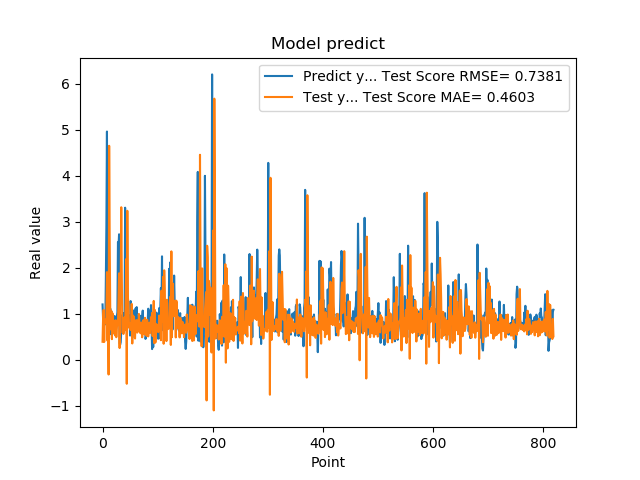

The data file committed next to this chart (first rows):
1.201630949974060059e+00, 3.892652540320485910e-01
8.802530169486999512e-01, 9.145260834219430812e-01
8.531429767608642578e-01, 1.082966730824399093e+00
7.591750025749206543e-01, 3.847187669353850370e-01
1.005007982254028320e+00, 8.779679646155781336e-01
7.687720060348510742e-01, 7.949856466993011628e-01
1.740013241767883301e+00, 8.150388844228280139e-01
2.913533687591552734e+00, 8.849808586850759218e-01
4.963075160980224609e+00, 1.903839488304897021e+00
1.471215128898620605e+00, 4.144234203867135924e-01
1.000648975372314453e+00, 1.184639869821802360e+00
8.220189809799194336e-01, -3.229330949084394109e-01
9.362199902534482643e-01, 4.652954205267620047e+00
5.486897230148315430e-01, 2.571757360819643790e+00
1.111255049705505371e+00, 1.026808347047124315e+00
7.148039937019348145e-01, 6.587643189282239575e-01
1.052167057991027832e+00, 1.056259935844755082e+00
8.955980539321898304e-01, 4.462569388917582702e-01
7.769405245780944824e-01, 1.010584379229851226e+00
5.699509978294372559e-01, 5.734309630175156158e-01
8.244060277938842773e-01, 7.558940044443639428e-01
5.800840258598327637e-01, 7.664513714305025704e-01
9.488009810447691761e-01, 8.468594526869338557e-01
7.918390035629272461e-01, 5.259800452019752770e-01
6.937990188598632812e-01, 8.567696418030473771e-01
6.834830045700073242e-01, 4.885586800716467670e-01
9.433320164680479847e-01, 7.073635469790987562e-01
1.032713770866394043e+00, 7.709464618601072905e-01
2.556216001510620117e+00, 8.041274554930595286e-01
2.464895963668823242e+00, 1.282389455004533829e+00
2.728049993515014204e+00, 1.878227607010736655e+00
3.558506965637206476e-01, 2.525701522443417057e-01
3.262020051479339600e-01, 1.657205846351209821e+00
3.781589865684509277e-01, 1.593786629758588980e+00
6.306380033493041992e-01, 3.316084531428890259e+00
8.854129910469055176e-01, 1.788836981731650289e+00
9.743152856826782227e-01, 5.934400088654822047e-01
7.307389974594116211e-01, 5.866048377990288332e-01
9.521890282630921520e-01, 5.595606394657117733e-01
1.011654973030090332e+00, 6.032193855197320875e-01
7.643579840660095215e-01, 9.239841739418304112e-01
3.306220054626464844e+00, 6.490204904374744510e-01
7.543110251426696777e-01, 1.283608291128005341e+00
1.409499049186706321e+00, 2.189621438253364527e+00
6.401469707489013672e-01, -5.245983778697459465e-01
8.640019893646240234e-01, 3.239290644335950375e+00
8.469420075416564941e-01, 1.351137823117235959e+00
7.976629734039306641e-01, 1.237881009356298856e+00
9.555831551551821068e-01, 7.720682266305723962e-01
9.546210169792175293e-01, 6.854502627980808560e-01
5.251880288124084473e-01, 7.901779738316208057e-01
1.275226235389709695e+00, 6.452957790250696268e-01
8.355640172958374023e-01, 7.310855595534545559e-01
7.640249729156494141e-01, 1.212666865512370240e+00
4.752210080623626154e-01, 3.522497248186421404e-01
7.414129972457885742e-01, 9.647561565822911911e-01
1.069700956344604492e+00, 8.238137982112373470e-01
7.892770171165466309e-01, 9.363776502445567695e-01
6.914690136909484863e-01, 6.771649693063596098e-01
7.093830108642578125e-01, 4.600029758462219620e-01
1.115731000900268555e+00, 8.115609098773644003e-01
... 759 more rows
